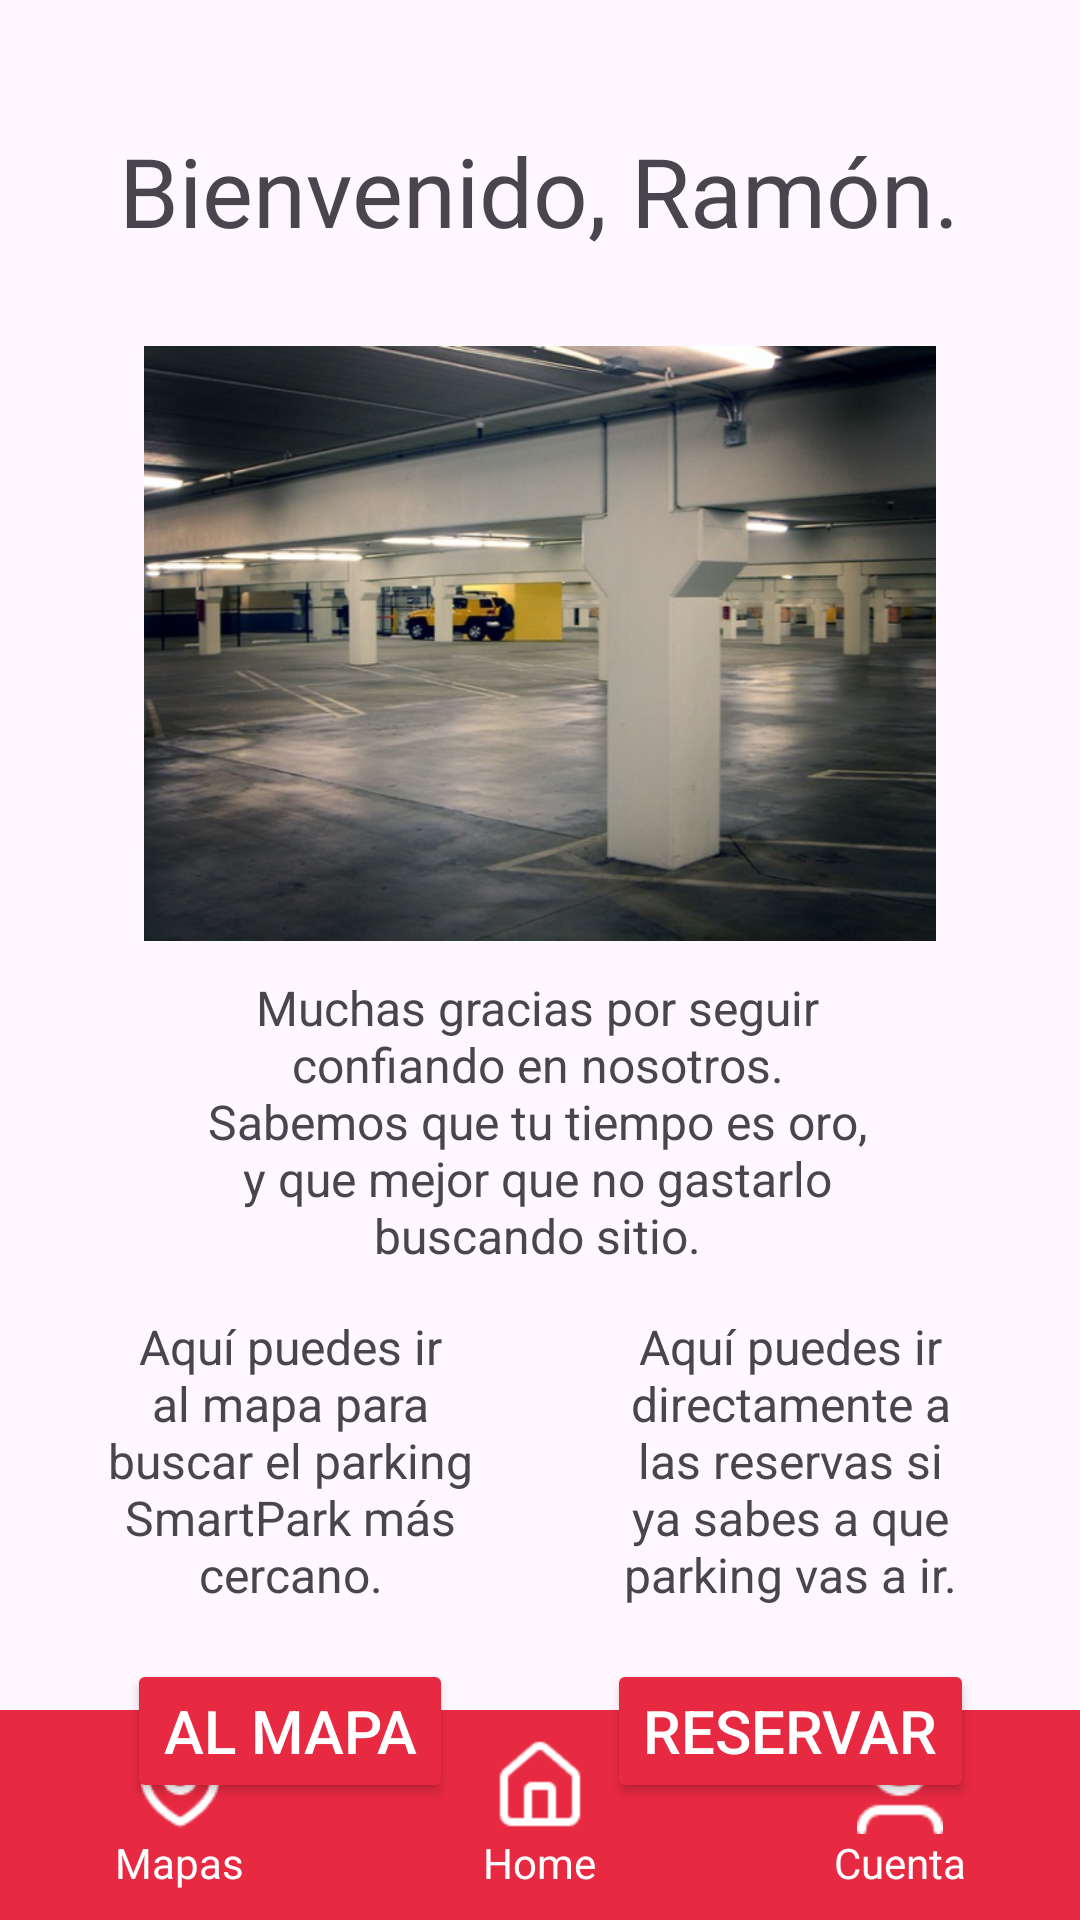

Reconstruct the res/layout file that produces this screen, plus the resources it refers to.
<!-- AndroidManifest.xml: application theme Theme.SmartPark -->
<!-- res/layout/home_page.xml -->
<androidx.constraintlayout.widget.ConstraintLayout
    xmlns:android="http://schemas.android.com/apk/res/android"
    xmlns:app="http://schemas.android.com/apk/res-auto"
    android:layout_width="match_parent"
    android:layout_height="match_parent">

    <TextView
        android:id="@+id/textView13"
        android:layout_width="wrap_content"
        android:layout_height="wrap_content"
        android:layout_marginTop="42dp"
        android:text="Bienvenido, Ramón."
        android:textSize="32sp"
        app:layout_constraintEnd_toEndOf="parent"
        app:layout_constraintHorizontal_bias="0.498"
        app:layout_constraintStart_toStartOf="parent"
        app:layout_constraintTop_toTopOf="parent" />

    <ImageView
        android:id="@+id/imageView2"
        android:layout_width="264dp"
        android:layout_height="259dp"
        app:layout_constraintEnd_toEndOf="@+id/textView13"
        app:layout_constraintStart_toStartOf="@+id/textView13"
        app:layout_constraintTop_toBottomOf="@+id/textView13"
        app:srcCompat="@drawable/iamgen_home_page" />

    <TextView
        android:id="@+id/textView14"
        android:layout_width="232dp"
        android:layout_height="96dp"
        android:layout_marginTop="240dp"
        android:gravity="center"
        android:text="Muchas gracias por seguir confiando en nosotros. Sabemos que tu tiempo es oro, y que mejor que no gastarlo buscando sitio."
        android:textSize="16sp"
        app:layout_constraintEnd_toEndOf="@+id/imageView2"
        app:layout_constraintHorizontal_bias="0.468"
        app:layout_constraintStart_toStartOf="@+id/imageView2"
        app:layout_constraintTop_toBottomOf="@+id/textView13" />

    <TextView
        android:id="@+id/textView15"
        android:layout_width="140dp"
        android:layout_height="100dp"
        android:layout_marginTop="16dp"
        android:gravity="center"
        android:text="Aquí puedes ir al mapa para buscar el parking SmartPark más cercano."
        android:textSize="16sp"
        app:layout_constraintEnd_toStartOf="@+id/textView16"
        app:layout_constraintHorizontal_bias="0.5"
        app:layout_constraintStart_toStartOf="parent"
        app:layout_constraintTop_toBottomOf="@+id/textView14" />

    <TextView
        android:id="@+id/textView16"
        android:layout_width="140dp"
        android:layout_height="100dp"
        android:gravity="center"
        android:text="Aquí puedes ir directamente a las reservas si ya sabes a que parking vas a ir."
        android:textSize="16sp"
        app:layout_constraintBottom_toBottomOf="@+id/textView15"
        app:layout_constraintEnd_toEndOf="parent"
        app:layout_constraintHorizontal_bias="0.5"
        app:layout_constraintStart_toEndOf="@+id/textView15"
        app:layout_constraintTop_toTopOf="@+id/textView15" />

    <Button
        android:id="@+id/al_Mapa"
        style="@style/Btn_Landing"
        android:layout_width="wrap_content"
        android:layout_height="wrap_content"
        android:layout_marginTop="16dp"
        android:text="Al mapa"
        app:cornerRadius="2px"
        app:layout_constraintEnd_toEndOf="@+id/textView15"
        app:layout_constraintStart_toStartOf="@+id/textView15"
        app:layout_constraintTop_toBottomOf="@+id/textView15" />

    <Button
        android:id="@+id/btn_Reservar"
        style="@style/Btn_Landing"
        android:layout_width="wrap_content"
        android:layout_height="wrap_content"
        android:layout_marginTop="16dp"
        android:text="Reservar"
        app:cornerRadius="2px"
        app:layout_constraintEnd_toEndOf="@+id/textView16"
        app:layout_constraintStart_toStartOf="@+id/textView16"
        app:layout_constraintTop_toBottomOf="@+id/textView16" />

    <include
        android:id="@+id/include_bottom_tabs"
        layout="@layout/barra_inferior_con_todos_los_botones_mapas_home_cuenta"
        app:layout_constraintBottom_toBottomOf="parent"
        app:layout_constraintStart_toStartOf="parent"
        app:layout_constraintEnd_toEndOf="parent" />

</androidx.constraintlayout.widget.ConstraintLayout>
<!-- res/layout/barra_inferior_con_todos_los_botones_mapas_home_cuenta.xml (included above) -->
<?xml version="1.0" encoding="utf-8"?>
<androidx.constraintlayout.widget.ConstraintLayout xmlns:android="http://schemas.android.com/apk/res/android"
    xmlns:app="http://schemas.android.com/apk/res-auto"
    android:layout_width="match_parent"
    android:layout_height="match_parent">

    <LinearLayout
        android:id="@+id/bottom_tabs"
        android:layout_width="0dp"
        android:layout_height="70dp"
        android:background="#E72941"
        android:gravity="center"
        android:orientation="horizontal"
        app:layout_constraintBottom_toBottomOf="parent"
        app:layout_constraintEnd_toEndOf="parent"
        app:layout_constraintStart_toStartOf="parent">

        
        <LinearLayout
            android:id="@+id/mapas"
            android:layout_width="0dp"
            android:layout_height="match_parent"
            android:layout_weight="1"
            android:gravity="center"
            android:orientation="vertical">

            <ImageView
                android:layout_width="32dp"
                android:layout_height="32dp"
                android:src="@drawable/imagen_tab_ubicacion" />

            <TextView
                android:layout_width="wrap_content"
                android:layout_height="wrap_content"
                android:text="Mapas"
                android:textColor="#fff" />
        </LinearLayout>

        
        <LinearLayout
            android:id="@+id/home"
            android:layout_width="0dp"
            android:layout_height="match_parent"
            android:layout_weight="1"
            android:gravity="center"
            android:orientation="vertical">

            <ImageView
                android:layout_width="32dp"
                android:layout_height="32dp"
                android:src="@drawable/imagen_tab_home" />

            <TextView
                android:layout_width="wrap_content"
                android:layout_height="wrap_content"
                android:text="Home"
                android:textColor="#fff" />
        </LinearLayout>

        
        <LinearLayout
            android:id="@+id/cuenta"
            android:layout_width="0dp"
            android:layout_height="match_parent"
            android:layout_weight="1"
            android:gravity="center"
            android:orientation="vertical">

            <ImageView
                android:layout_width="32dp"
                android:layout_height="32dp"
                android:src="@drawable/imagen_tab_cuenta" />

            <TextView
                android:layout_width="wrap_content"
                android:layout_height="wrap_content"
                android:text="Cuenta"
                android:textColor="#fff" />
        </LinearLayout>

    </LinearLayout>
</androidx.constraintlayout.widget.ConstraintLayout>
<!-- resources referenced by this layout -->
<resources>
  <!-- drawable iamgen_home_page: png bitmap (drawable, 518130 bytes) -->
  <!-- drawable imagen_tab_cuenta: png bitmap (drawable, 544 bytes) -->
  <!-- drawable imagen_tab_home: png bitmap (drawable, 562 bytes) -->
  <!-- drawable imagen_tab_ubicacion: png bitmap (drawable, 793 bytes) -->
  <style name="Btn_Landing">
          <item name="android:layout_width">220dp</item>
          <item name="android:layout_height">60dp</item>
          <item name="android:backgroundTint">#E72941</item>
          <item name="android:textColor">#FFFFFF</item>
          <item name="android:textSize">20sp</item>
          <item name="cornerRadius">8dp</item>
  
  
      </style>
  <style name="Theme.SmartPark" parent="Base.Theme.SmartPark" />
  <style name="Base.Theme.SmartPark" parent="Theme.Material3.DayNight.NoActionBar">
          
          <item name="colorPrimary">@color/red</item>
  
      </style>
  <color name="red">#E72941</color>
</resources>
